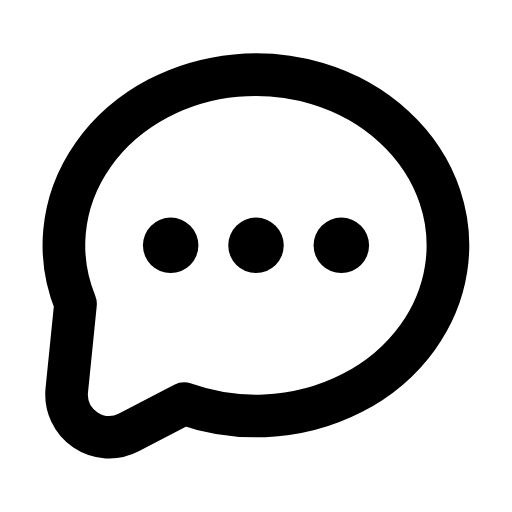
t = 0.00 s
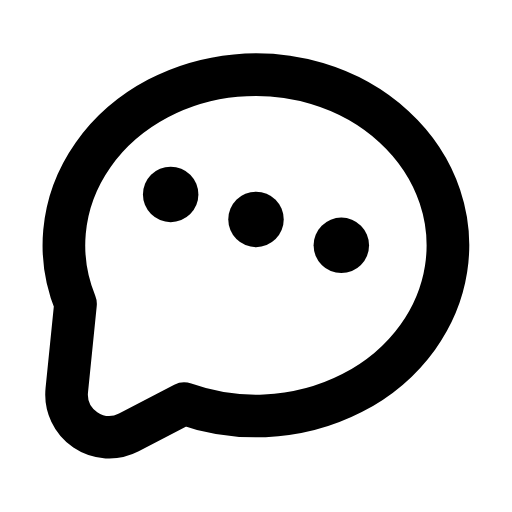
t = 0.20 s
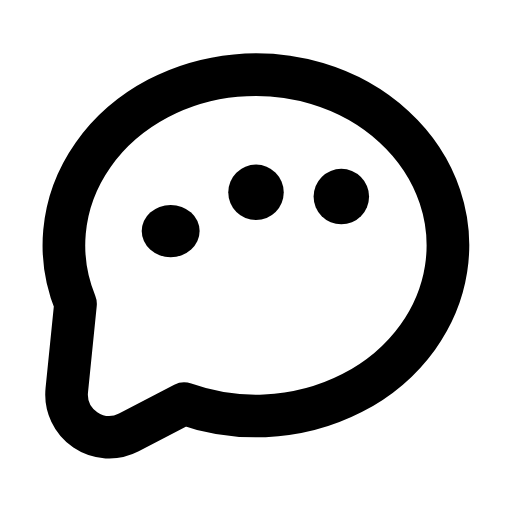
t = 0.38 s
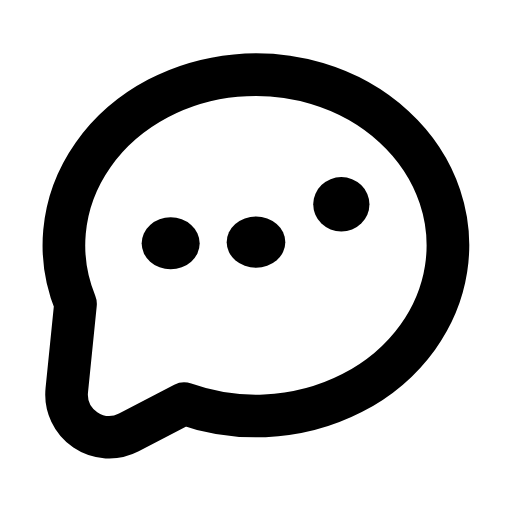
t = 0.53 s
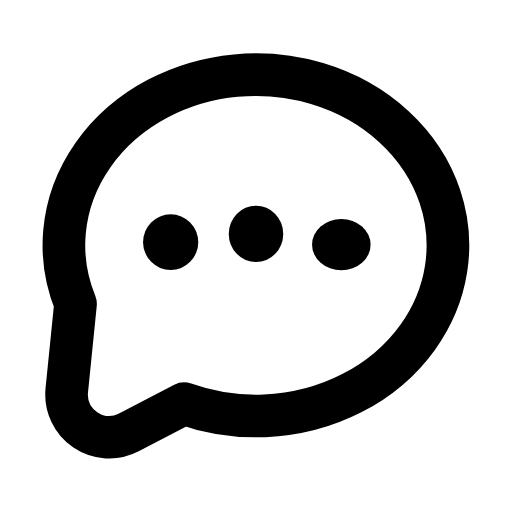
t = 0.72 s
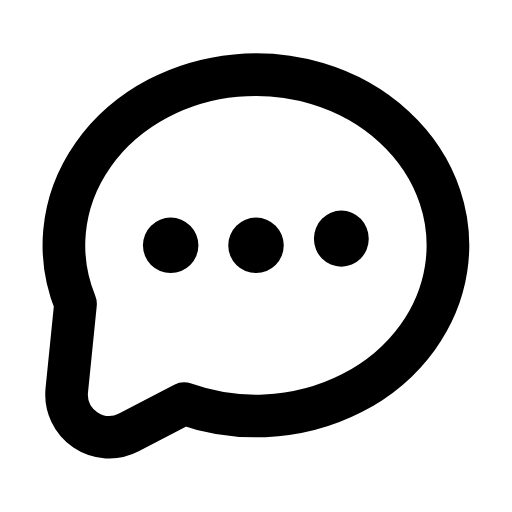
t = 0.90 s

The animated SVG that drew these frames (rendered in a browser with its animation timeline set to each time). Animation: 1 CSS @keyframes rule; one cycle of 0.90 s.

<svg xmlns="http://www.w3.org/2000/svg" class="ic ic-hover" width="24" height="24" viewBox="0 0 24 24" fill="none" overflow="visible" aria-hidden="true"><style>.ic{overflow:visible}.ic .ic-a{transform-box:fill-box;transform-origin:center}.ic .ic-o{transform-box:view-box}.ic:is(.ic-hover:hover,.ic-loop,.ic-play) .ic-a,.ic-trigger:hover .ic .ic-a{animation-duration:var(--ic-dur,.9s);animation-timing-function:var(--ic-ease,cubic-bezier(.45,0,.25,1));animation-iteration-count:var(--ic-iter,1);animation-delay:calc(var(--ic-delay,0s) - var(--ic-seek,0s));animation-fill-mode:backwards}.ic-loop{--ic-iter:infinite}.ic .ic-a-spin{--ic-ease:linear}@media (prefers-reduced-motion:reduce){.ic .ic-a{animation:none!important}}@keyframes ic-bounce{30%{transform:translateY(var(--ic-y,-3px))}55%{transform:translateY(0) scale(1.06,.92)}72%{transform:translateY(calc(var(--ic-y,-3px) * .22)) scale(.98,1.02)}88%{transform:translateY(0)}}.ic:is(.ic-hover:hover,.ic-loop,.ic-play) .ic-a-bounce,.ic-trigger:hover .ic .ic-a-bounce{animation-name:ic-bounce}</style><mask id="ic-chat-dots-line" maskUnits="userSpaceOnUse" x="-6" y="-6" width="36" height="36"><rect x="-6" y="-6" width="36" height="36" fill="#000"/><g fill="none" style="stroke-width:var(--ic-stroke,2px)" stroke-linecap="round" stroke-linejoin="round"><path d="M3.54 14.24A9 8 0 1 1 8.63 18.92L6.04 20.27A2 2 0 0 1 3.13 18.3Z" stroke="#fff"/><g class="ic-a ic-a-bounce" style="--ic-y:-2.5px"><circle cx="8" cy="11.5" r="1.3" fill="#fff" stroke="none"/></g><g class="ic-a ic-a-bounce" style="--ic-delay:0.1s;--ic-y:-2.5px"><circle cx="12" cy="11.5" r="1.3" fill="#fff" stroke="none"/></g><g class="ic-a ic-a-bounce" style="--ic-delay:0.2s;--ic-y:-2.5px"><circle cx="16" cy="11.5" r="1.3" fill="#fff" stroke="none"/></g></g></mask><rect x="-6" y="-6" width="36" height="36" fill="currentColor" mask="url(#ic-chat-dots-line)"/></svg>
